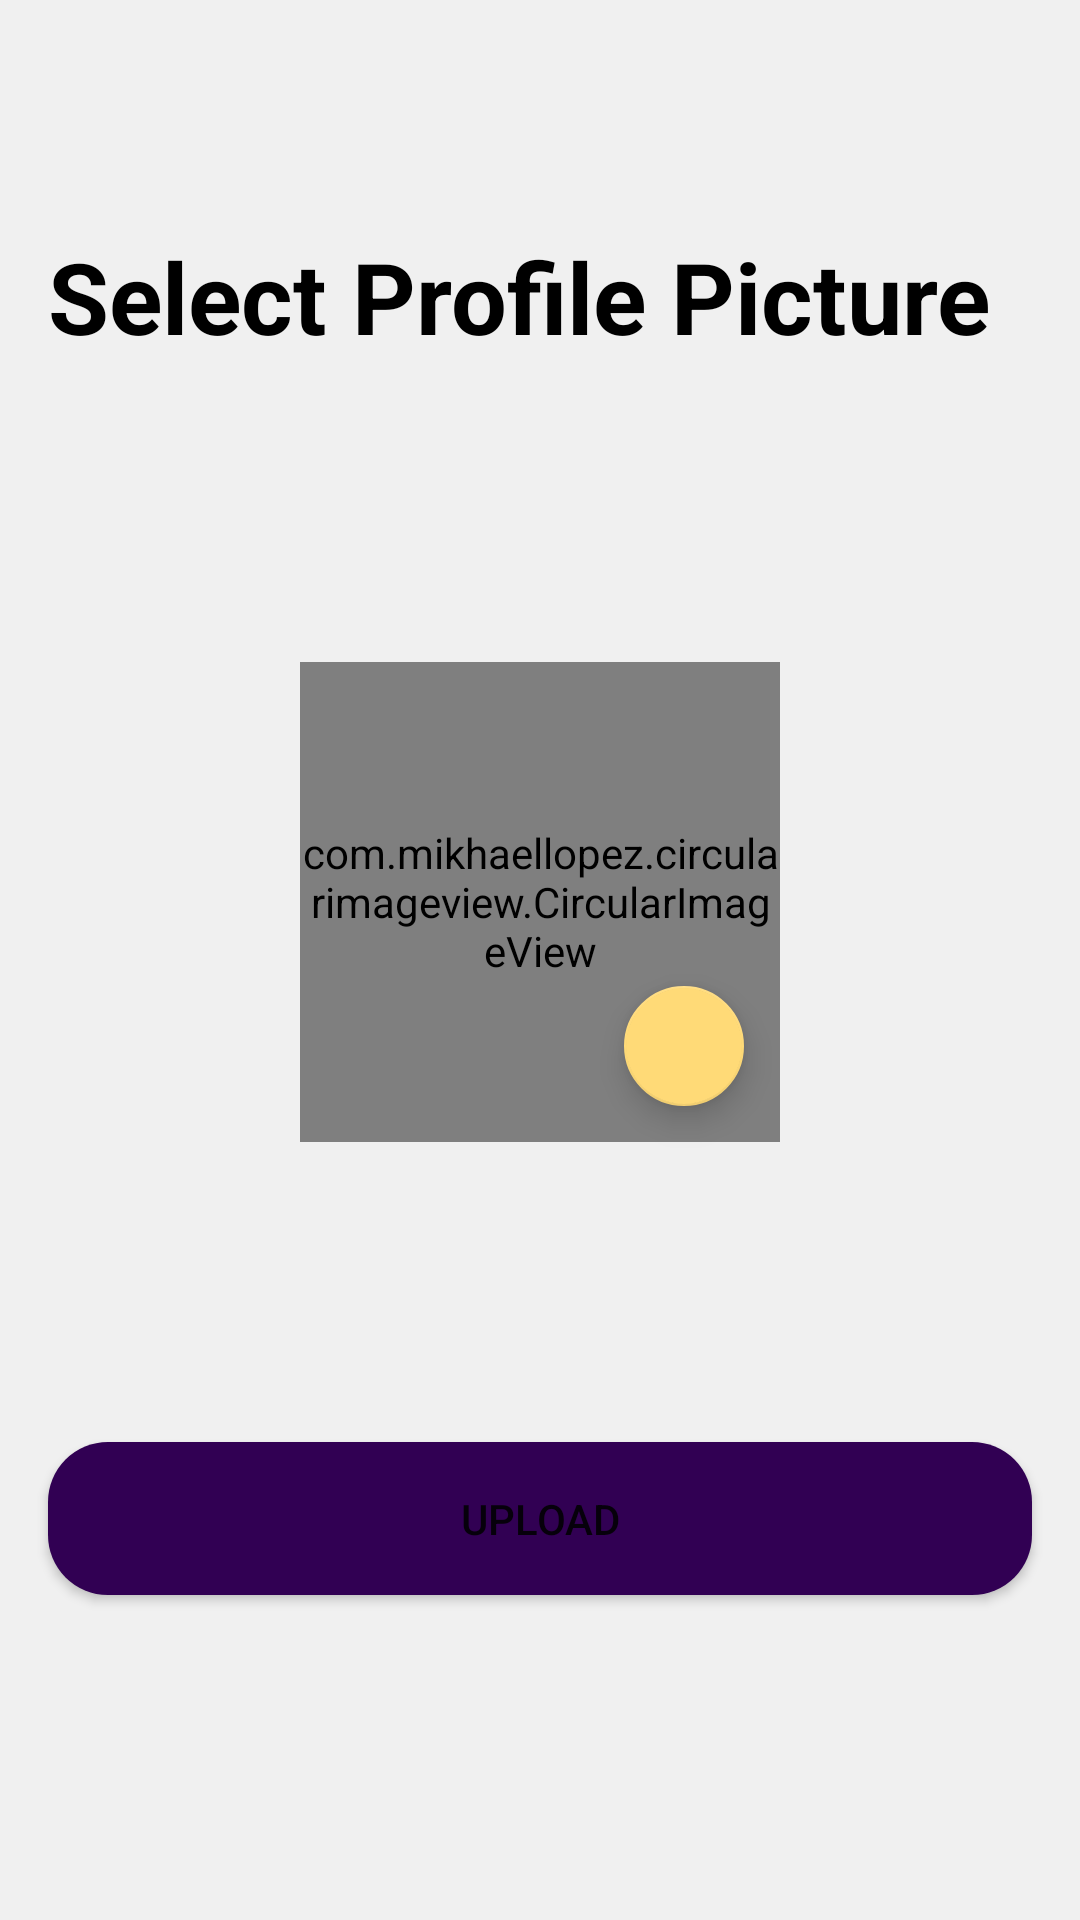

Reconstruct the res/layout file that produces this screen, plus the resources it refers to.
<!-- AndroidManifest.xml: application theme Theme.Sociofy -->
<!-- res/layout/fragment_profile_image.xml -->
<?xml version="1.0" encoding="utf-8"?>
<androidx.constraintlayout.widget.ConstraintLayout xmlns:android="http://schemas.android.com/apk/res/android"
    xmlns:app="http://schemas.android.com/apk/res-auto"
    xmlns:tools="http://schemas.android.com/tools"
    android:layout_width="match_parent"
    android:layout_height="match_parent"
    tools:context=".ui.authorization.profileImage.ProfileImageFragment">

    <androidx.constraintlayout.widget.ConstraintLayout
        android:layout_width="match_parent"
        android:layout_height="wrap_content"
        app:layout_constraintBottom_toBottomOf="parent"
        app:layout_constraintEnd_toEndOf="parent"
        app:layout_constraintHorizontal_bias="0.5"
        app:layout_constraintStart_toStartOf="parent"
        app:layout_constraintTop_toTopOf="parent">


        <TextView
            android:id="@+id/textView11"
            style="@style/Header"
            android:layout_width="match_parent"
            android:layout_height="wrap_content"
            android:layout_marginStart="16dp"
            android:text="Select Profile Picture"
            app:layout_constraintEnd_toEndOf="parent"
            app:layout_constraintStart_toStartOf="parent"
            app:layout_constraintTop_toTopOf="parent" />


        <com.mikhaellopez.circularimageview.CircularImageView
            android:id="@+id/profileImage"
            android:layout_width="0dp"
            android:layout_height="0dp"
            android:layout_marginStart="100dp"
            android:layout_marginTop="100dp"
            android:layout_marginEnd="100dp"
            android:layout_marginBottom="100dp"
            android:src="@drawable/blankuserimg"
            app:civ_border_color="?attr/colorPrimaryVariant"
            app:civ_border_width="4dp"
            app:layout_constraintBottom_toTopOf="@+id/uploadButton"
            app:layout_constraintDimensionRatio="1:1"
            app:layout_constraintEnd_toEndOf="parent"
            app:layout_constraintStart_toStartOf="parent"
            app:layout_constraintTop_toBottomOf="@+id/textView11" />


        <com.google.android.material.floatingactionbutton.FloatingActionButton
            android:id="@+id/addImage"
            android:layout_width="wrap_content"
            android:layout_height="wrap_content"
            android:layout_marginEnd="8dp"
            android:layout_marginBottom="8dp"
            android:src="@drawable/ic_baseline_add_24"
            app:fabSize="mini"
            app:layout_constraintBottom_toBottomOf="@+id/profileImage"
            app:layout_constraintEnd_toEndOf="@+id/profileImage" />

        <Button
            android:id="@+id/uploadButton"
            android:layout_width="0dp"
            android:layout_height="wrap_content"
            android:layout_marginStart="16dp"
            android:layout_marginEnd="16dp"
            android:layout_marginBottom="32dp"
            android:background="@drawable/custom_button"
            android:padding="16dp"
            android:text="@string/upload"
            app:layout_constraintBottom_toBottomOf="parent"
            app:layout_constraintEnd_toEndOf="parent"
            app:layout_constraintStart_toStartOf="parent" />

    </androidx.constraintlayout.widget.ConstraintLayout>


    <com.airbnb.lottie.LottieAnimationView
        android:id="@+id/loadingAnim"
        android:layout_width="@dimen/loadingAnimSize"
        android:layout_height="@dimen/loadingAnimSize"
        android:scaleType="centerCrop"
        android:visibility="invisible"
        app:layout_constraintBottom_toBottomOf="parent"
        app:layout_constraintEnd_toEndOf="parent"
        app:layout_constraintHorizontal_bias="0.5"
        app:layout_constraintStart_toStartOf="parent"
        app:layout_constraintTop_toTopOf="parent"
        app:lottie_autoPlay="true"
        app:lottie_loop="true"
        app:lottie_rawRes="@raw/loading" />
</androidx.constraintlayout.widget.ConstraintLayout>
<!-- resources referenced by this layout -->
<resources>
  <dimen name="loadingAnimSize">160dp</dimen>
  <!-- drawable blankuserimg (drawable) -->
  <vector xmlns:android="http://schemas.android.com/apk/res/android"
      android:width="401dp"
      android:height="401dp"
      android:viewportWidth="401"
      android:viewportHeight="401">
      <path
          android:fillColor="#E4E6E7"
          android:pathData="M-44.736,-44.735l490.423,0l0,490.423l-490.423,0z" />
      <path
          android:fillColor="#AEB4B7"
          android:pathData="m201.002,267.142c-103.362,0 -187.755,58.93 -192.476,132.842l384.988,0c-4.733,-73.918 -89.157,-132.842 -192.512,-132.842z" />
      <path
          android:fillColor="#AEB4B7"
          android:pathData="m297.607,158.026c0,57.17 -42.935,103.516 -95.895,103.516s-95.895,-46.346 -95.895,-103.516 42.935,-103.516 95.895,-103.516c52.968,0 95.895,46.352 95.895,103.515z" />
  </vector>
  <!-- drawable custom_button (drawable) -->
  <?xml version="1.0" encoding="utf-8"?>
  <shape xmlns:android="http://schemas.android.com/apk/res/android"
      android:shape="rectangle">
  
      <corners android:radius="20dp" />
      <solid android:color="?attr/colorPrimaryVariant" />
  
  </shape>
  <string name="upload">Upload</string>
  <style name="Header">
          <item name="fontFamily">@font/hachi</item>
          <item name="android:textSize">33sp</item>
          <item name="android:textColor">?attr/colorOnSurface</item>
          <item name="android:textStyle">bold</item>
      </style>
  <style name="Theme.Sociofy" parent="Theme.MaterialComponents.DayNight.NoActionBar">
          
          <item name="colorPrimary">@color/primaryColor</item>
          <item name="colorPrimaryVariant">@color/primaryDarkColor</item>
          <item name="colorOnPrimary">@color/primaryTextColor</item>
          
          <item name="colorSecondary">@color/secondaryColor</item>
          <item name="colorSecondaryVariant">@color/secondaryDarkColor</item>
          <item name="colorOnSecondary">@color/secondaryTextColor</item>
          <item name="android:colorBackground">@color/surface_light</item>
          
          <item name="android:statusBarColor" tools:targetApi="l">?attr/colorPrimaryVariant</item>
  
          
      </style>
  <color name="primaryColor">#602080</color>
  <color name="primaryDarkColor">#310053</color>
  <color name="primaryTextColor">#ffffff</color>
  <color name="secondaryColor">#ffda77</color>
  <color name="secondaryDarkColor">#c9a948</color>
  <color name="secondaryTextColor">#000000</color>
  <color name="surface_light">#f0f0f0</color>
</resources>
